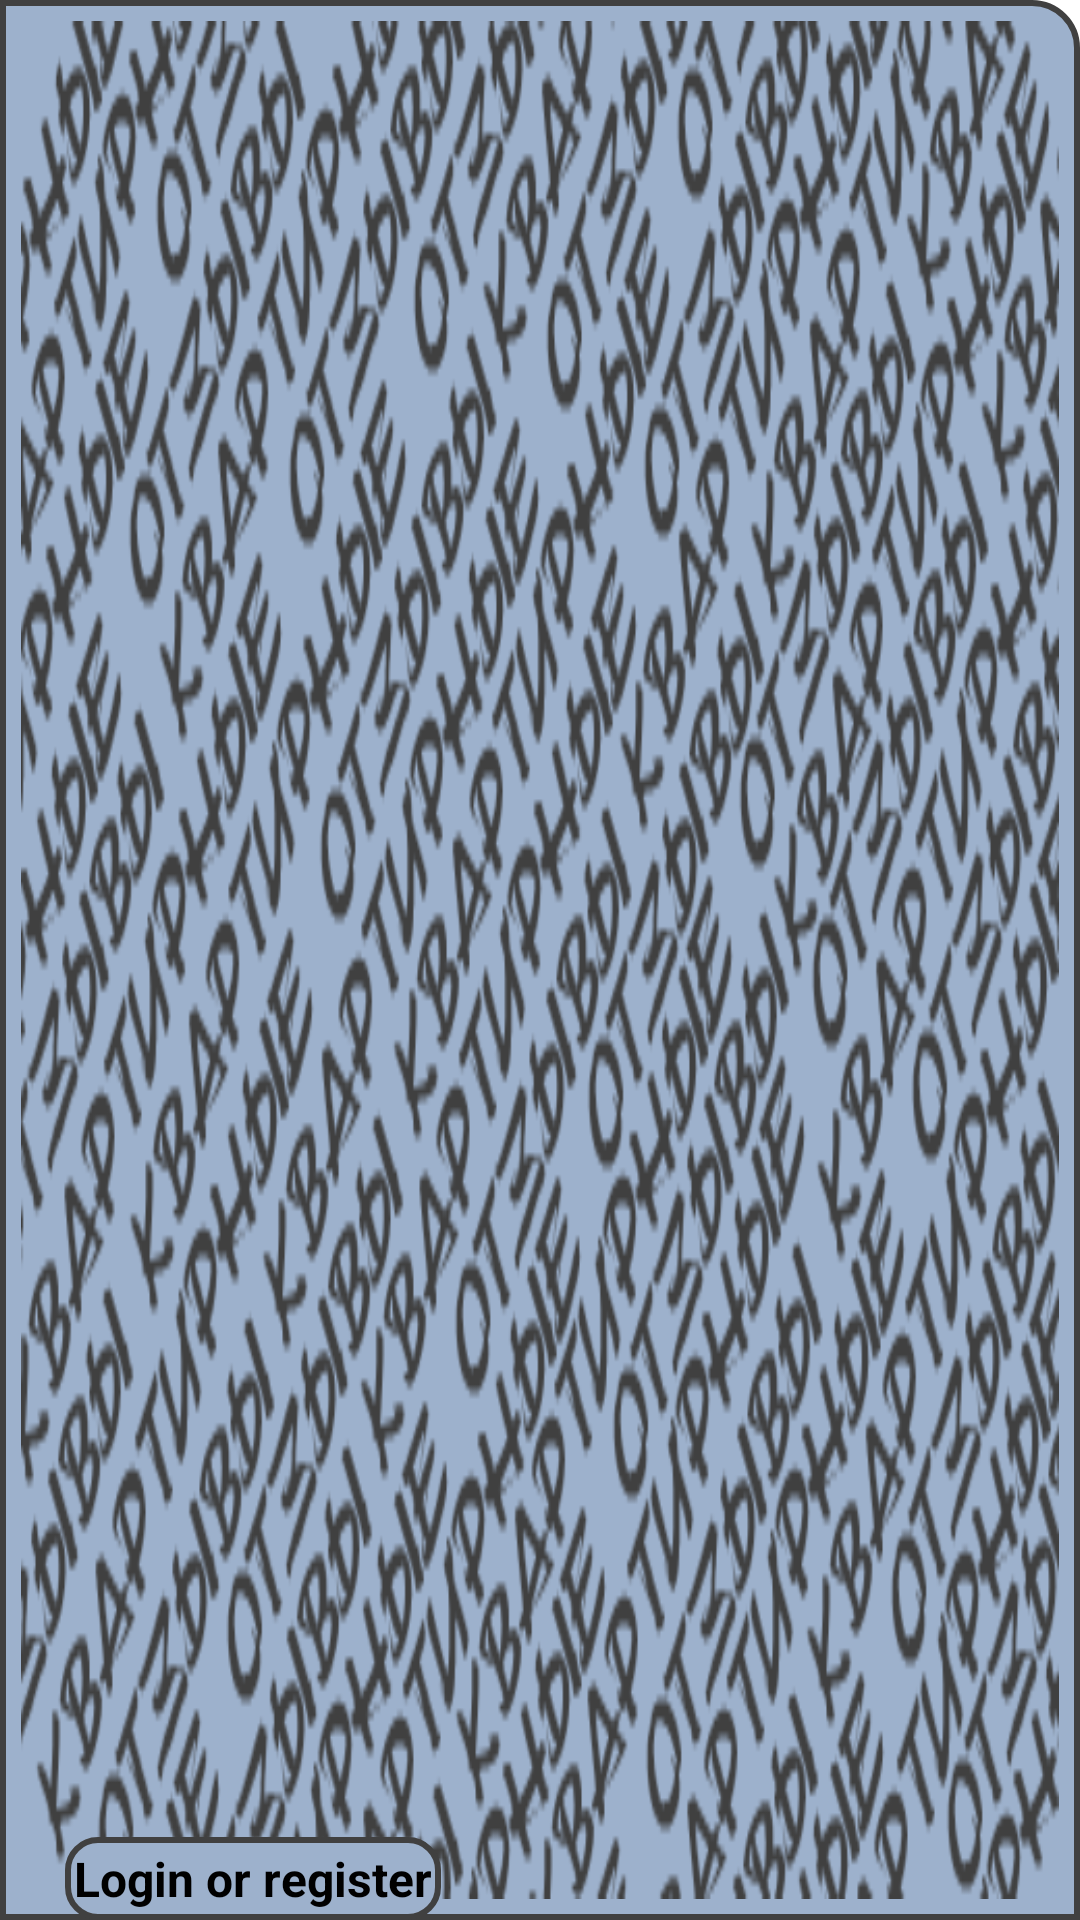

The Android layout XML behind this screen, and the referenced resources:
<!-- AndroidManifest.xml: application theme Theme.MyFeedback -->
<!-- res/layout/nav_header_main.xml -->
<?xml version="1.0" encoding="utf-8"?>
<androidx.constraintlayout.widget.ConstraintLayout xmlns:android="http://schemas.android.com/apk/res/android"
    xmlns:app="http://schemas.android.com/apk/res-auto"
    xmlns:tools="http://schemas.android.com/tools"
    android:layout_width="match_parent"
    android:layout_height="@dimen/nav_header_height"
    android:background="@drawable/top_menu_bg"
    android:paddingStart="10dp"
    android:paddingLeft="10dp"
    android:paddingEnd="10dp"
    android:paddingRight="10dp">

    <ImageView
        android:id="@+id/imPhoto"
        android:layout_width="@dimen/nav_header_photo"
        android:layout_height="@dimen/nav_header_photo"
        android:background="@color/common_google_signin_btn_text_light_disabled"
        app:layout_constraintBottom_toBottomOf="parent"
        app:layout_constraintEnd_toEndOf="parent"
        app:layout_constraintHorizontal_bias="0.056"
        app:layout_constraintStart_toStartOf="parent"
        app:layout_constraintTop_toTopOf="parent"
        app:layout_constraintVertical_bias="0.075" />

    <TextView
        android:id="@+id/tvEmail"
        android:layout_width="wrap_content"
        android:layout_height="wrap_content"
        android:layout_marginTop="4dp"
        android:background="@drawable/header_text_bg"
        android:padding="3dp"
        android:text="@string/sign_in_or_sign_up"
        android:textColor="@color/black"
        android:textSize="16sp"
        android:textStyle="bold"
        app:layout_constraintBottom_toBottomOf="parent"
        app:layout_constraintEnd_toEndOf="parent"
        app:layout_constraintHorizontal_bias="0.0"
        app:layout_constraintStart_toStartOf="@+id/imPhoto"
        app:layout_constraintTop_toBottomOf="@+id/imPhoto"
        app:layout_constraintVertical_bias="1.0" />
</androidx.constraintlayout.widget.ConstraintLayout>
<!-- resources referenced by this layout -->
<resources>
  <color name="black">#FF000000</color>
  <dimen name="nav_header_height">170dp</dimen>
  <dimen name="nav_header_photo">130dp</dimen>
  <!-- drawable header_text_bg (drawable) -->
  <?xml version="1.0" encoding="utf-8"?>
  <shape xmlns:android="http://schemas.android.com/apk/res/android" android:shape="rectangle">
      <solid android:color="@color/niagara"/>
      <corners android:topRightRadius="10dp" android:topLeftRadius="10dp"
          android:bottomRightRadius="10dp" android:bottomLeftRadius="10dp"/>
      <stroke android:color="@color/grey" android:width="2dp"/>
  
  </shape>
  <!-- drawable top_menu_bg (drawable) -->
  <?xml version="1.0" encoding="utf-8"?>
  <layer-list xmlns:android="http://schemas.android.com/apk/res/android">
  <item>
      <shape android:shape="rectangle" android:padding="5dp">
          <corners android:topRightRadius="15dp" android:topLeftRadius="0dp"
              android:bottomRightRadius="0dp" android:bottomLeftRadius="0dp"/>
          <solid android:color="@color/niagara"/>
          <stroke android:color="@color/grey" android:width="2dp"/>
  
  
      </shape>
  </item>
  <item android:drawable="@drawable/feedback_bg_invisible"
      android:right="7dp" android:left="7dp"
      android:top="7dp" android:bottom="7dp"/>
  
  
  </layer-list>
  <string name="sign_in_or_sign_up">Login or register</string>
  <style name="Theme.MyFeedback" parent="Theme.MaterialComponents.DayNight.NoActionBar">
          
          <item name="colorPrimary">@color/grey</item>
          <item name="colorPrimaryVariant">@color/purple_700</item>
          <item name="colorOnPrimary">@color/grey</item>
          
          <item name="colorSecondary">@color/grey</item>
          <item name="colorSecondaryVariant">@color/grey</item>
          <item name="colorOnSecondary">@color/black</item>
          
          <item name="android:statusBarColor" tools:targetApi="l">?attr/colorPrimaryVariant</item>
          
          <item name="android:windowFullscreen">true</item>
          <item name="colorControlActivated">@color/grey</item>
      </style>
  <color name="niagara">#9DB1CC</color>
  <color name="grey">#404040</color>
  <!-- drawable feedback_bg_invisible: png bitmap (drawable-xxhdpi, 81760 bytes) -->
  <color name="purple_700">#FF3700B3</color>
</resources>
